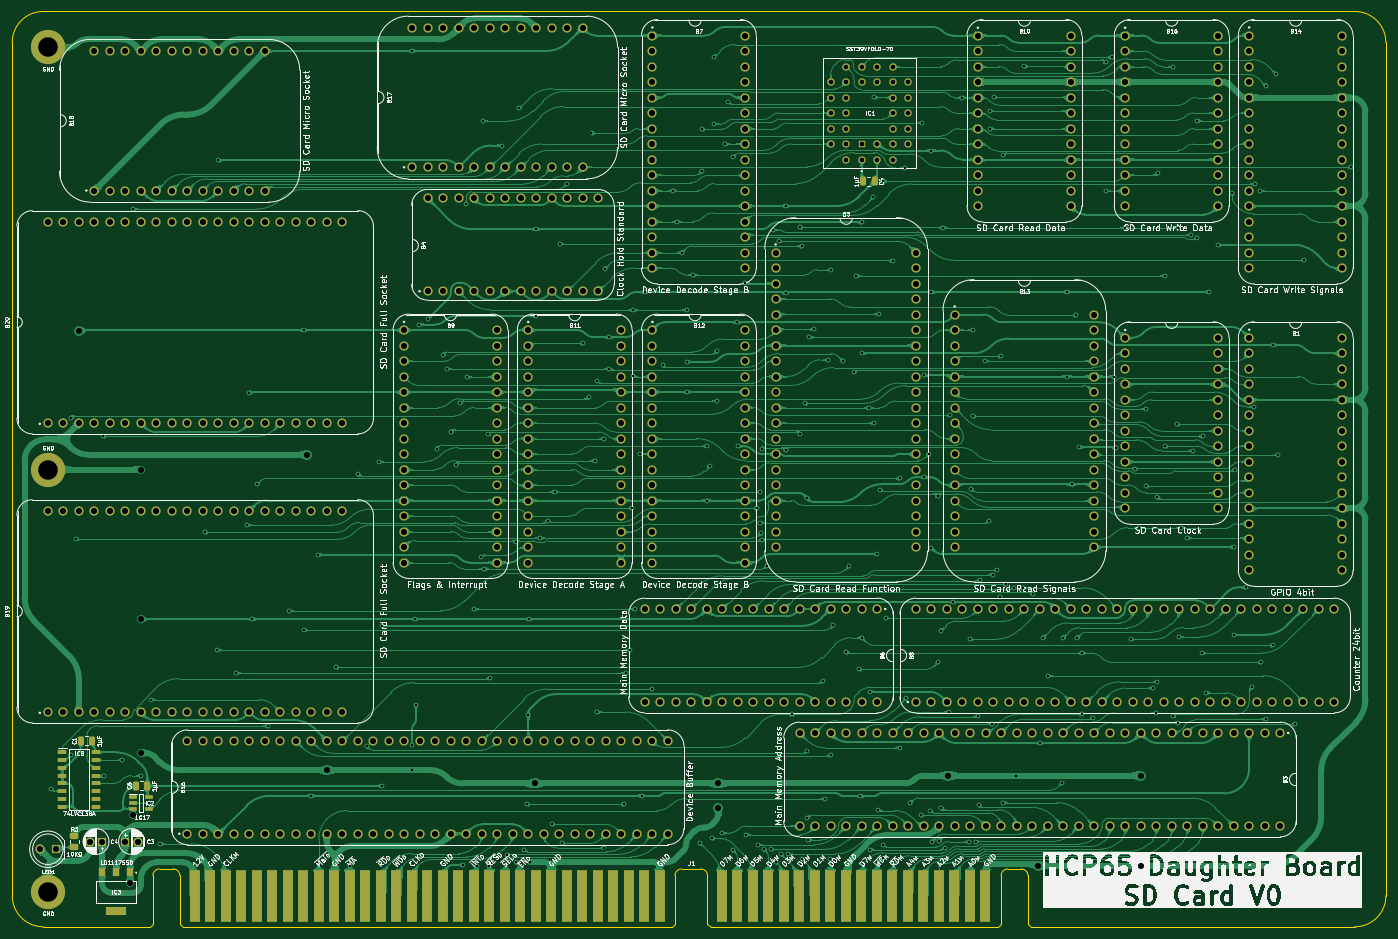
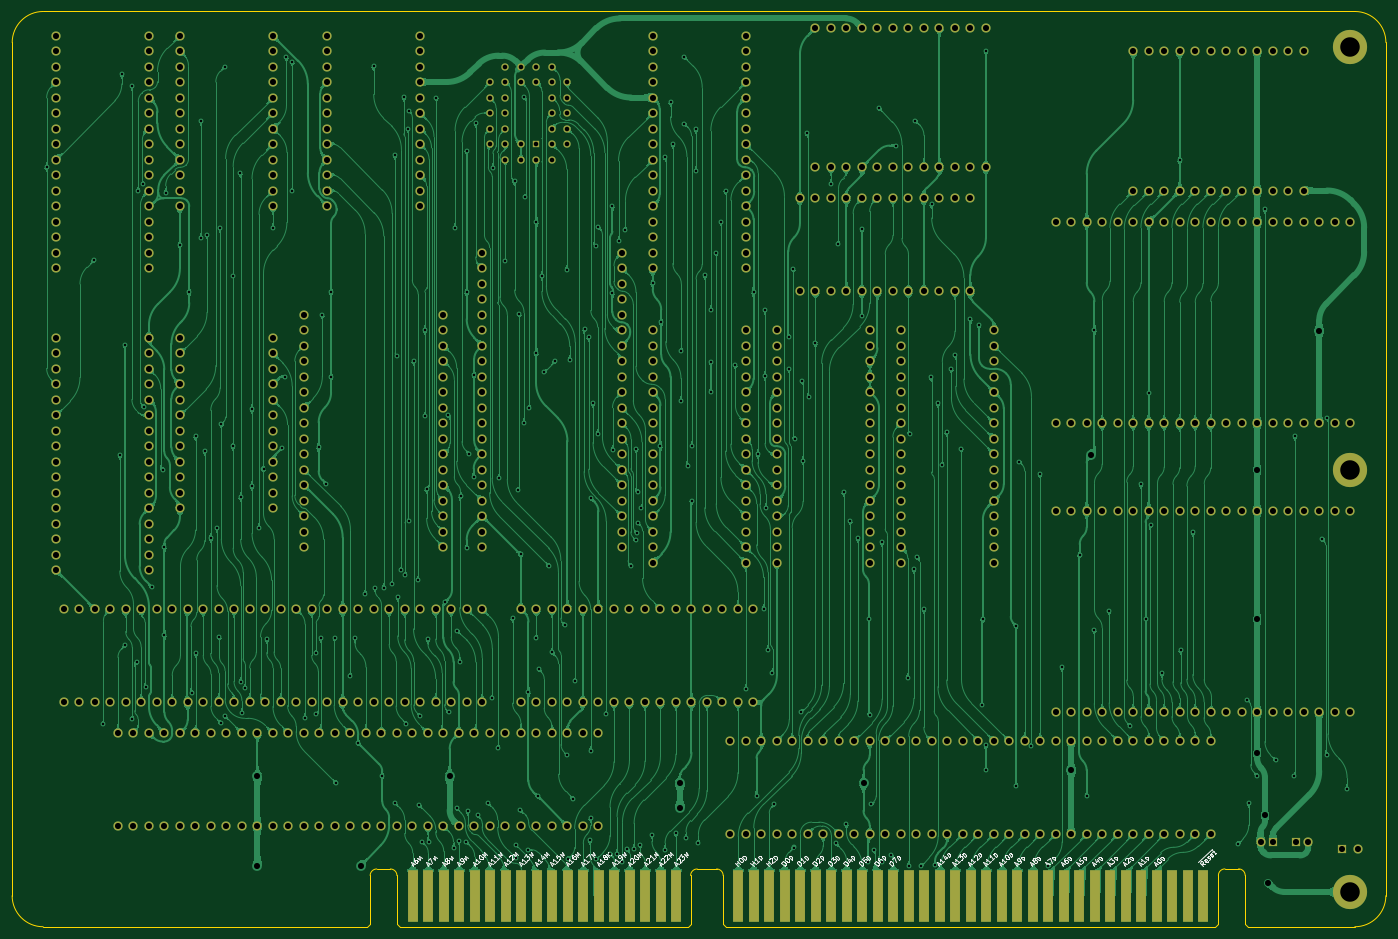
Circuit board: 9 layer files. Board 225.1 x 150.0 mm.
- bottom_copper: SD Card Board-B_Cu.gbl (829052 bytes)
- bottom_mask: SD Card Board-B_Mask.gbs (19952 bytes)
- bottom_silk: SD Card Board-B_Silkscreen.gbo (60386 bytes)
- outline: SD Card Board-Edge_Cuts.gm1 (2277 bytes)
- top_copper: SD Card Board-F_Cu.gtl (910998 bytes)
- top_mask: SD Card Board-F_Mask.gts (21848 bytes)
- top_silk: SD Card Board-F_Silkscreen.gto (367438 bytes)
- drill: SD Card Board-NPTH.drl (265 bytes)
- drill: SD Card Board-PTH.drl (13428 bytes)

=== bottom_copper: SD Card Board-B_Cu.gbl (829052 bytes, source omitted) ===
=== bottom_mask: SD Card Board-B_Mask.gbs (19952 bytes, source omitted) ===
=== bottom_silk: SD Card Board-B_Silkscreen.gbo (60386 bytes, source omitted) ===
=== outline: SD Card Board-Edge_Cuts.gm1 ===
%TF.GenerationSoftware,KiCad,Pcbnew,8.0.4*%
%TF.CreationDate,2024-08-13T10:03:18+02:00*%
%TF.ProjectId,SD Card Board,53442043-6172-4642-9042-6f6172642e6b,rev?*%
%TF.SameCoordinates,PX26c1e00PY962f440*%
%TF.FileFunction,Profile,NP*%
%FSLAX46Y46*%
G04 Gerber Fmt 4.6, Leading zero omitted, Abs format (unit mm)*
G04 Created by KiCad (PCBNEW 8.0.4) date 2024-08-13 10:03:18*
%MOMM*%
%LPD*%
G01*
G04 APERTURE LIST*
%TA.AperFunction,Profile*%
%ADD10C,0.100000*%
%TD*%
G04 APERTURE END LIST*
D10*
X219265501Y-635001D02*
G75*
G02*
X214185501Y-5715001I-5080001J1D01*
G01*
X-5842000Y-635000D02*
X-5850000Y139192000D01*
X214185501Y-5715001D02*
X161099296Y-5715000D01*
X214177500Y144272000D02*
X-770000Y144272000D01*
X-5850000Y139192000D02*
G75*
G02*
X-770000Y144272000I5080000J0D01*
G01*
X-762000Y-5715000D02*
G75*
G02*
X-5842000Y-635000I0J5080000D01*
G01*
X219265501Y-635001D02*
X219257500Y139192000D01*
X16713200Y-5715000D02*
X-762000Y-5715001D01*
X214177500Y144272000D02*
G75*
G02*
X219257500Y139192000I0J-5080000D01*
G01*
%TO.C,J1*%
X159522248Y3751799D02*
G75*
G02*
X160599299Y2685000I5152J-1071899D01*
G01*
X156212248Y2685000D02*
G75*
G02*
X157289296Y3751752I1071852J-5100D01*
G01*
X107010200Y3751799D02*
G75*
G02*
X108087299Y2685000I5100J-1071999D01*
G01*
X102753248Y2685000D02*
G75*
G02*
X103830296Y3751752I1071852J-5100D01*
G01*
X20523200Y3764799D02*
G75*
G02*
X21600249Y2698000I5130J-1071919D01*
G01*
X17213200Y2698000D02*
G75*
G02*
X18290248Y3764799I1071932J-5133D01*
G01*
X160599296Y-5215000D02*
X161099296Y-5715000D01*
X160599296Y2685000D02*
X160599296Y-5215000D01*
X157289296Y3751799D02*
X159522248Y3751799D01*
X156212248Y-5215000D02*
X155712248Y-5715000D01*
X156212248Y2685000D02*
X156212248Y-5215000D01*
X155712248Y-5715000D02*
X108587248Y-5715000D01*
X108087248Y-5215000D02*
X108587248Y-5715000D01*
X108087248Y2685000D02*
X108087248Y-5215000D01*
X103830296Y3751799D02*
X107010200Y3751799D01*
X102753248Y-5215000D02*
X102253248Y-5715000D01*
X102753248Y2685000D02*
X102753248Y-5215000D01*
X102253248Y-5715000D02*
X22100248Y-5715000D01*
X21600248Y-5215000D02*
X22100248Y-5715000D01*
X21600248Y2698000D02*
X21600248Y-5215000D01*
X20523200Y3764799D02*
X18290248Y3764799D01*
X17213200Y-5215000D02*
X16713200Y-5715000D01*
X17213200Y2698000D02*
X17213200Y-5215000D01*
%TD*%
M02*

=== top_copper: SD Card Board-F_Cu.gtl (910998 bytes, source omitted) ===
=== top_mask: SD Card Board-F_Mask.gts (21848 bytes, source omitted) ===
=== top_silk: SD Card Board-F_Silkscreen.gto (367438 bytes, source omitted) ===
=== drill: SD Card Board-NPTH.drl ===
M48
; DRILL file {KiCad 8.0.4} date 2024-08-13T10:03:20+0200
; FORMAT={-:-/ absolute / inch / decimal}
; #@! TF.CreationDate,2024-08-13T10:03:20+02:00
; #@! TF.GenerationSoftware,Kicad,Pcbnew,8.0.4
; #@! TF.FileFunction,NonPlated,1,2,NPTH
FMAT,2
INCH
%
G90
G05
M30

=== drill: SD Card Board-PTH.drl (13428 bytes, source omitted) ===
